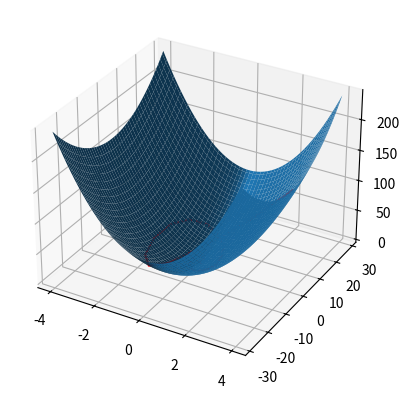
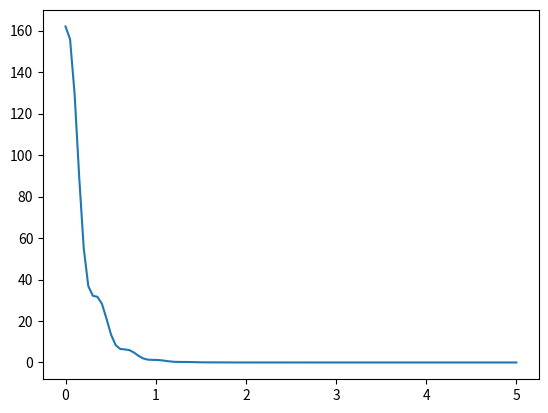
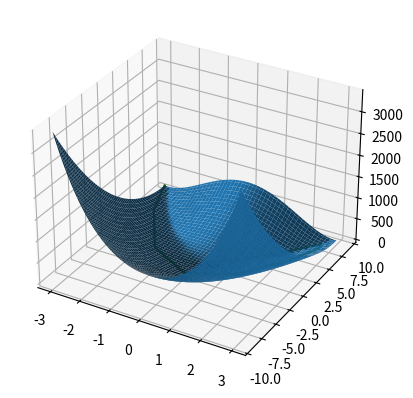

Here is the Python script that generated these plots, in order:

import numpy as np
import scipy as sp
import scipy.linalg as splin

import matplotlib.pyplot as plt
from mpl_toolkits.mplot3d import Axes3D

def get_axes3d() :
    fig = plt.figure()
    ax = fig.add_subplot(111,projection='3d')
    return ax

class data : pass
GLOBALS = data()

GLOBALS.a = 1.
GLOBALS.b = 10.


""" non-linear system """
""" linear after a "Rosenbrock transformation" """

def XYtoU(x,y) :
    return GLOBALS.a - x
  
def XYtoV(x,y) :
    return GLOBALS.b * ( y - np.power(x,2.) )

def XYtoUV(x,y) :
    return XYtoU(x,y), XYtoV(x,y)

def UVtoX(u,v) :
    return GLOBALS.a - u

def UVtoY(u,v) :
    return v / GLOBALS.b + np.power( GLOBALS.a - u, 2.)

def UVtoXY(u,v) :
    return UVtoX(u,v), UVtoY(u,v)

#points = [ np.random.rand(2) for k in range(10) ]
#same_points = [ UVtoXY( *XYtoUV( *p ) ) for p in points ]




def Rosenbrock1(x,y) :
    u,v = XYtoUV(x,y)
    return np.power(u,2.) + np.power(v,2.)

def Rosenbrock2(x,y) :
    a = GLOBALS.a
    b = GLOBALS.b
    return np.power(a-x, 2.) + b * np.power( y - np.power(x,2.), 2.)



"""
After transformation, we will interpret u as position, and v as velocity;
we will create the dynamics of a spring-mass-damper system
m \dot\dot x = F - k x - c \dot x


""" 
GLOBALS.k = 100.
GLOBALS.c = 5.
GLOBALS.m = 1.

k, c, m = GLOBALS.k, GLOBALS.c, GLOBALS.m

A = np.array([[ 0., 1. ],
              [ -k/m, -c/m ]])
b = np.array([ 0., 1./m ])

Q = -np.eye(2)
P = splin.solve_lyapunov(A.transpose(),Q)
#P = np.dot(X,X.transpose())


def UVtrajectory(t, u0, v0 ) :
    X0 = np.array([u0, v0])
    Phi_t = splin.expm( t*A )
    return np.dot( Phi_t, X0 )


if __name__ == '__main__' :

    plt.close('all')
    
    if False :
        xs = np.linspace(-2,2,100)
        ys = np.linspace(-1,5,100)
        
        Xs, Ys = np.meshgrid(xs,ys)
        
        MatRosen1 = np.vectorize(Rosenbrock1)
        MatRosen2 = np.vectorize(Rosenbrock2)
        Zs1 = MatRosen1(Xs,Ys)
        Zs2 = MatRosen2(Xs,Ys)
        
        fig = plt.figure()
        ax1 = fig.add_subplot(2,1,1, projection='3d')
        ax1.plot_surface(Xs,Ys,Zs1)
        
        ax2 = fig.add_subplot(2,1,2, projection='3d') 
        ax2.plot_surface(Xs,Ys,Zs2)

    # initial conditions
    u0 = 4.
    v0 = 0.
    
    ts = np.linspace(0,5,100)
    
    traj = [ UVtrajectory(t, u0, v0) for t in ts ]
    traju = [ u for u,v in traj ]
    trajv = [ v for u,v in traj ]
    
    if False :        
        """ display trajectory in 3 space """
        ax = get_axes3d()
        ax.plot(traju,trajv,zs=ts)
    
    if False :
        """ plot trajectory components vs. time """
        plt.figure()
        ax = plt.gca()
        ax.plot(ts,traju)
        ax.plot(ts,trajv)

    """ prepare Lyapunov functions """
    def quadratic(x,Q) :
        return np.dot( x, np.dot(Q,x) )

    def LyapunovFunction(u,v) :
        return quadratic( np.array([u,v]), P )
    
    VectorizedLyap = np.vectorize(LyapunovFunction)

    
    """ show trajectory on Lyapunov function """
    UVres = 100
    
    # get window from the trajectory
    umin = min(traju)
    umax = max(traju)
    vmin = min(trajv)
    vmax = max(trajv)
    urad = max(-umin,umax)
    vrad = max(-vmin,vmax)
    us = np.linspace(-urad,urad,UVres)
    vs = np.linspace(-vrad,vrad,UVres)
    U, V = np.meshgrid(us,vs)
    
    Pot = VectorizedLyap(U,V)
    
    trajPot = [ LyapunovFunction( *xx ) for xx in zip(traju,trajv) ]
    
    ax = get_axes3d()
    ax.plot_surface(U,V,Pot)
    ax.plot(traju,trajv,zs=trajPot,c='r')
    
    """ plot the Lyapunov value signal against time """ 
    plt.figure()
    plt.plot(ts, trajPot)
    

    
    
    """ show trajectories of non-linear system """ 
    XYtraj = [ UVtoXY( *p ) for p in traj ]
    trajx = [ x for x,y in XYtraj ]
    trajy = [ y for x,y in XYtraj ]
    xmin = min(trajx)
    xmax = max(trajx)
    ymin = min(trajy)
    ymax = max(trajy)
    xrad = max(-xmin,xmax)
    yrad = max(-ymin,ymax)
    
    XYres = 100
    xs = np.linspace(-xrad,xrad,XYres)
    ys = np.linspace(-yrad,yrad,XYres)
    X,Y = np.meshgrid(xs,ys)
    
    VectorXYtoU = np.vectorize(XYtoU)
    VectorXYtoV = np.vectorize(XYtoV)
    
    Uxy = VectorXYtoU(X,Y)
    Vxy = VectorXYtoV(X,Y)
    
    PotXY = VectorizedLyap(Uxy,Vxy)
    ax = get_axes3d()
    ax.plot_surface(X,Y,PotXY)
    
    trajPotXY = [ LyapunovFunction( *XYtoUV( *xx ) ) for xx in XYtraj ]

    ax.plot(trajx,trajy, trajPot, c='r' )
    ax.plot(trajx,trajy, trajPotXY, c='g' ) # these should be the SAME CURVE!

    plt.show()
    